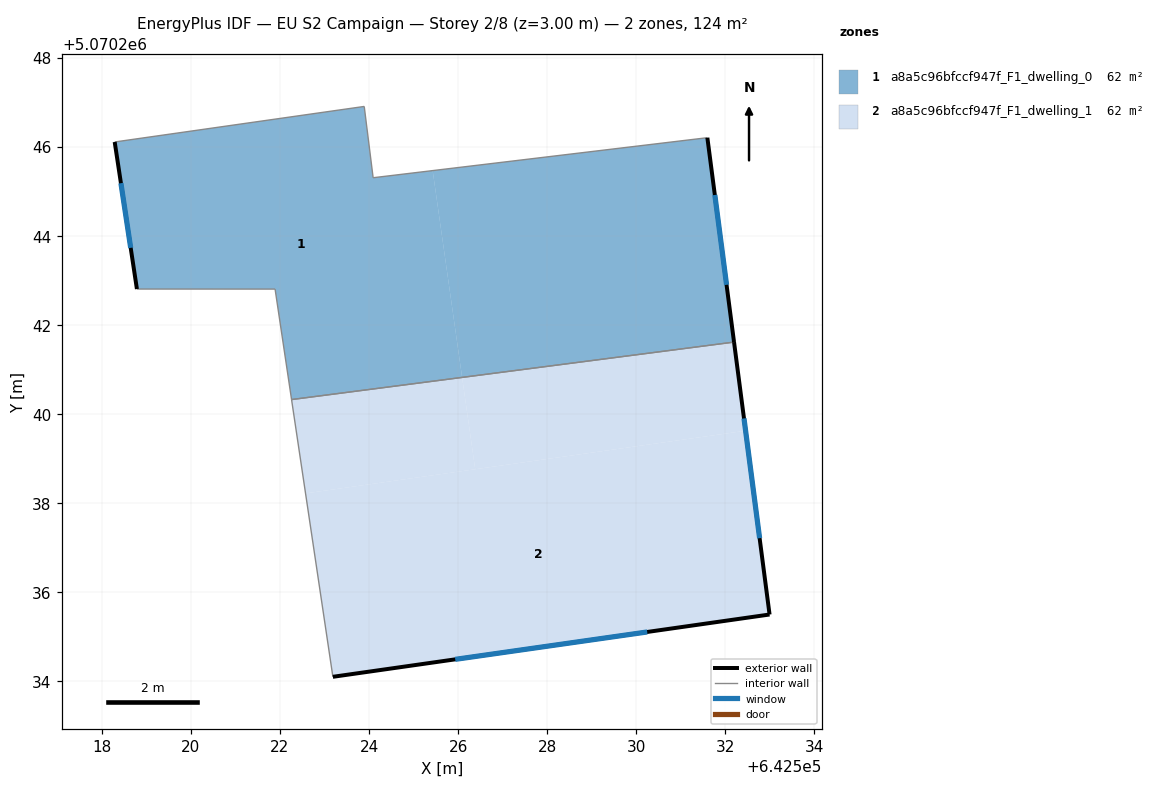
=== STOREY PLAN SPEC (per zone: floor XY polygon, exterior-wall plan segments, windows/doors) ===
zone 1: a8a5c96bfccf947f_F1_dwelling_0  (62.1 m²)
  floor: (642531.60, 5070246.21) (642532.20, 5070241.62) (642526.09, 5070240.82) (642525.43, 5070245.47)
  floor: (642525.43, 5070245.47) (642526.09, 5070240.82) (642522.26, 5070240.33) (642521.89, 5070242.81) (642518.79, 5070242.81) (642518.29, 5070246.11) (642523.89, 5070246.91) (642524.09, 5070245.31)
  exterior wall: (642518.29, 5070246.11) – (642518.79, 5070242.81)  [3.3 m]
    window: (642518.43, 5070245.19) – (642518.65, 5070243.73)  [1.9 m²]
  exterior wall: (642532.20, 5070241.62) – (642531.60, 5070246.21)  [4.6 m]
    window: (642532.03, 5070242.90) – (642531.77, 5070244.92)  [2.7 m²]
  interior walls: 6
zone 2: a8a5c96bfccf947f_F1_dwelling_1  (62.1 m²)
  floor: (642526.09, 5070240.82) (642526.38, 5070238.76) (642522.57, 5070238.22) (642522.26, 5070240.33)
  floor: (642532.46, 5070239.63) (642532.99, 5070235.50) (642523.19, 5070234.10) (642522.57, 5070238.22)
  floor: (642532.20, 5070241.62) (642532.46, 5070239.63) (642526.38, 5070238.76) (642526.09, 5070240.82)
  exterior wall: (642532.99, 5070235.50) – (642532.20, 5070241.62)  [6.2 m]
    window: (642532.77, 5070237.21) – (642532.42, 5070239.90)  [3.6 m²]
  exterior wall: (642523.19, 5070234.10) – (642532.99, 5070235.50)  [9.9 m]
    window: (642525.94, 5070234.49) – (642530.25, 5070235.11)  [5.7 m²]
  interior walls: 2

=== DERIVED (storey summary) ===
Building: EU S2 Campaign
Storey: 2 of 8  (floor level z = 3.00 m)
Storey gross floor area: 124.2 m²
Zones on this storey: 2
  - a8a5c96bfccf947f_F1_dwelling_0: floor 62.1 m²; exterior wall 8.0 m (23.9 m²); 2 window(s) 4.6 m²; WWR 19.3%
  - a8a5c96bfccf947f_F1_dwelling_1: floor 62.1 m²; exterior wall 16.1 m (48.2 m²); 2 window(s) 9.3 m²; WWR 19.3%
Zone adjacency (shared interzone walls):
  - a8a5c96bfccf947f_F1_dwelling_0 ↔ a8a5c96bfccf947f_F1_dwelling_1